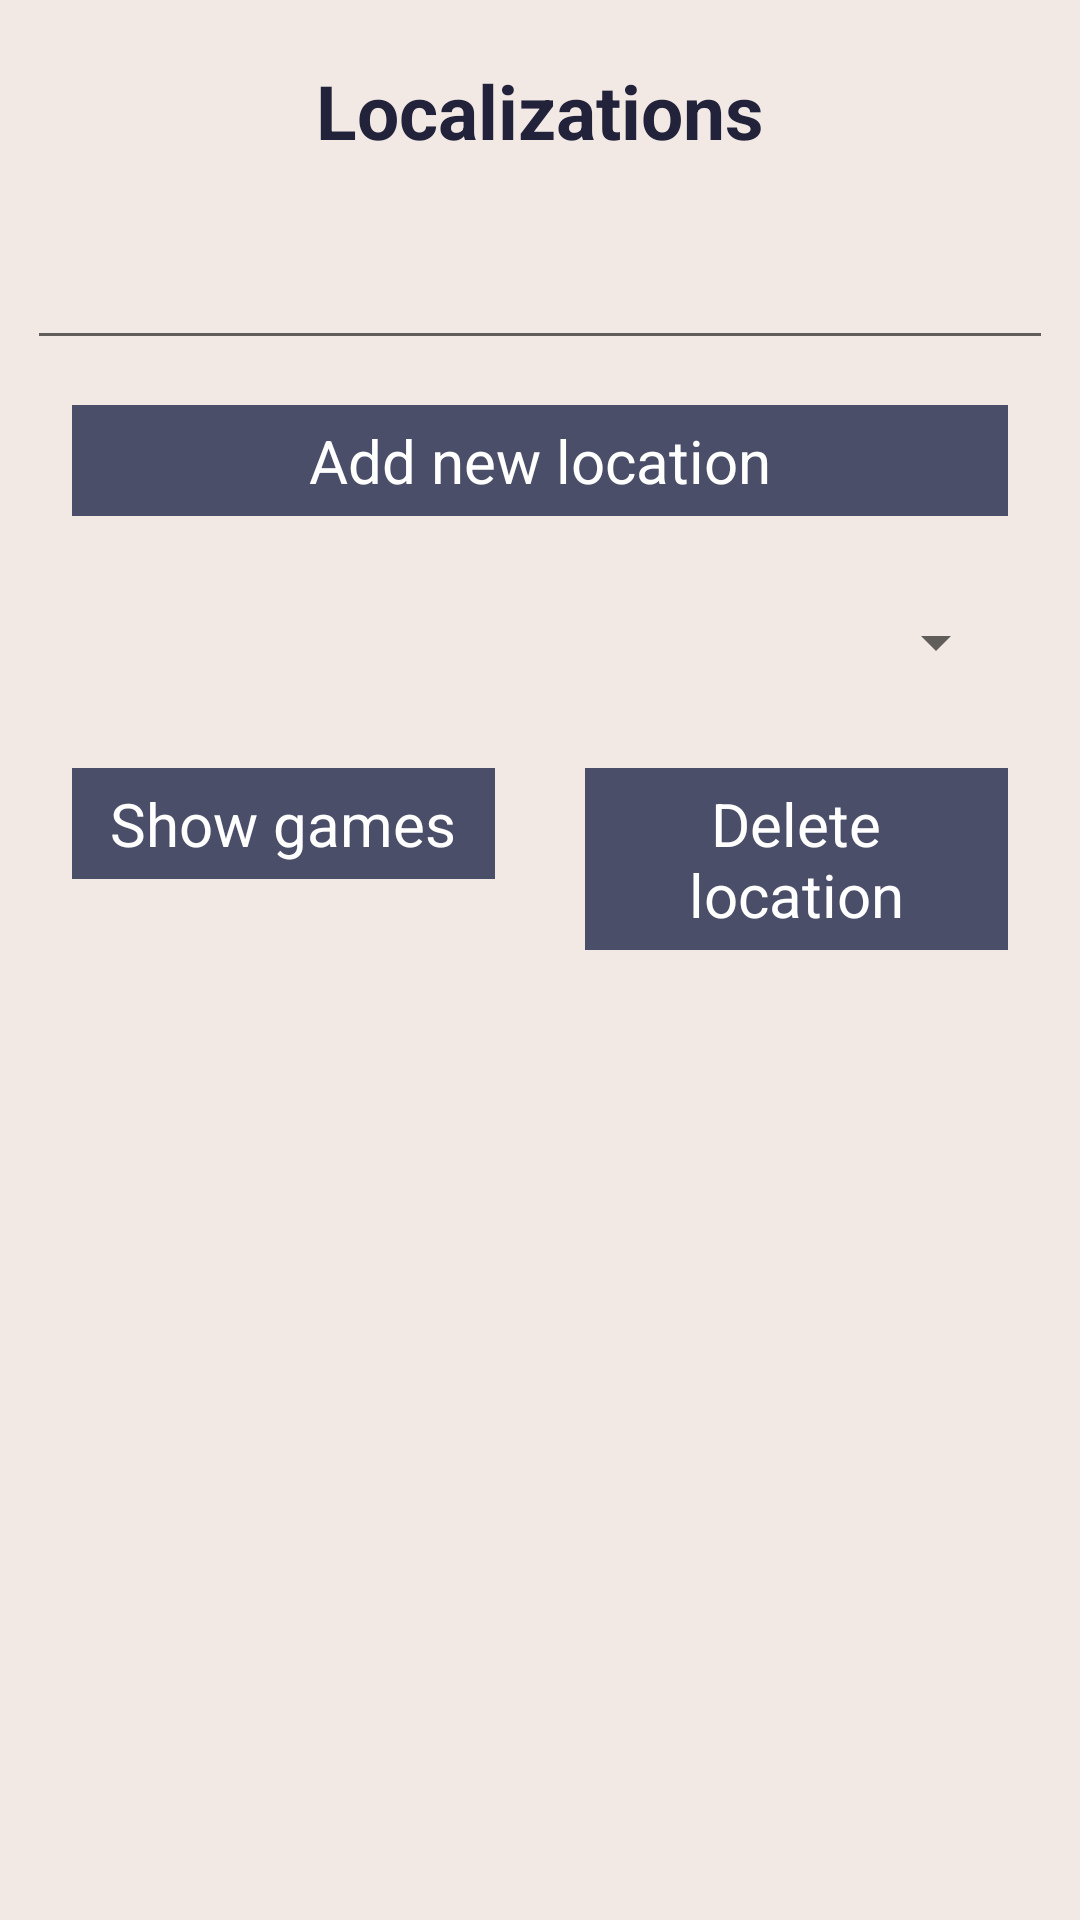

Layout XML and referenced resources for this Android screen:
<!-- AndroidManifest.xml: application theme Theme.BoardGameCollector -->
<!-- res/layout/activity_localization.xml -->
<?xml version="1.0" encoding="utf-8"?>
<androidx.constraintlayout.widget.ConstraintLayout xmlns:android="http://schemas.android.com/apk/res/android"
    xmlns:app="http://schemas.android.com/apk/res-auto"
    xmlns:tools="http://schemas.android.com/tools"
    android:layout_width="match_parent"
    android:layout_height="match_parent"
    android:background="@color/project_beige"
    tools:context=".Localization">

    <TextView
        android:id="@+id/textTitle5"
        android:layout_width="0dp"
        android:layout_height="wrap_content"
        android:layout_gravity="center"
        android:layout_marginHorizontal="10sp"
        android:layout_marginVertical="10sp"
        android:layout_marginStart="9dp"
        android:layout_marginEnd="9dp"
        android:layout_marginBottom="14dp"
        android:gravity="center"
        android:padding="10sp"
        android:text="Localizations"
        android:textColor="@color/project_dark_blue"
        android:textSize="25sp"
        android:textStyle="bold"
        app:layout_constraintBottom_toTopOf="@+id/linearLayout"
        app:layout_constraintEnd_toEndOf="parent"
        app:layout_constraintStart_toStartOf="parent"
        app:layout_constraintTop_toTopOf="parent" />


    <LinearLayout
        android:id="@+id/linearLayout"
        android:layout_width="0dp"
        android:layout_height="0dp"
        android:layout_marginStart="4dp"
        android:layout_marginEnd="4dp"
        android:layout_marginBottom="58dp"
        android:orientation="vertical"
        android:padding="5sp"
        app:layout_constraintBottom_toBottomOf="parent"
        app:layout_constraintEnd_toEndOf="parent"
        app:layout_constraintStart_toStartOf="parent"
        app:layout_constraintTop_toBottomOf="@+id/textTitle5">

        <EditText
            android:id="@+id/inputLocation"
            android:layout_width="match_parent"
            android:layout_height="wrap_content"
            android:ems="10"
            android:inputType="text" />

        <TextView
            android:id="@+id/buttonAddLocation"
            android:layout_width="match_parent"
            android:layout_height="wrap_content"
            android:layout_margin="15sp"
            android:background="@color/project_gray"
            android:gravity="center"
            android:onClick="addLocationClick"
            android:padding="5sp"
            android:paddingHorizontal="5px"
            android:paddingVertical="5px"
            android:text="Add new location"
            android:textColor="@color/white"
            android:textSize="20sp" />

        <Spinner
            android:id="@+id/spinner"
            android:layout_width="match_parent"
            android:layout_height="wrap_content"
            android:layout_below="@+id/buttonAddLocation"
            android:layout_alignParentStart="true"
            android:layout_alignParentLeft="true"
            android:layout_margin="15sp"
            android:spinnerMode="dropdown" />

        <LinearLayout
            android:layout_width="match_parent"
            android:layout_height="wrap_content"
            android:orientation="horizontal">

            <TextView
                android:id="@+id/buttonShowLocation"
                android:layout_width="0dp"
                android:layout_weight="1"
                android:layout_height="wrap_content"
                android:layout_margin="15sp"
                android:background="@color/project_gray"
                android:gravity="center"
                android:onClick="showLocationClick"
                android:padding="5sp"
                android:paddingHorizontal="5px"
                android:paddingVertical="5px"
                android:text="Show games"
                android:textColor="@color/white"
                android:textSize="20sp" />

            <TextView
                android:id="@+id/buttonDeleteLocation"
                android:layout_width="0dp"
                android:layout_weight="1"
                android:layout_height="wrap_content"
                android:layout_margin="15sp"
                android:background="@color/project_gray"
                android:gravity="center"
                android:onClick="deleteLocationClick"
                android:padding="5sp"
                android:paddingHorizontal="5px"
                android:paddingVertical="5px"
                android:text="Delete location"
                android:textColor="@color/white"
                android:textSize="20sp" />
        </LinearLayout>

        <ListView
            android:id="@+id/listViewLocationGames"
            android:layout_width="match_parent"
            android:layout_height="wrap_content" />


    </LinearLayout>


</androidx.constraintlayout.widget.ConstraintLayout>
<!-- resources referenced by this layout -->
<resources>
  <color name="project_beige">#F2E9E4</color>
  <color name="project_dark_blue">#22223B</color>
  <color name="project_gray">#4A4E69</color>
  <color name="white">#FFFFFFFF</color>
  <style name="Theme.BoardGameCollector" parent="Theme.MaterialComponents.DayNight.DarkActionBar">
          
          <item name="colorPrimary">@color/project_dark_blue</item>
          <item name="colorPrimaryVariant">@color/project_gray</item>
          <item name="colorOnPrimary">@color/white</item>
          
  
  
  
          
          <item name="android:statusBarColor" tools:targetApi="l">?attr/colorPrimaryVariant</item>
          
      </style>
</resources>
